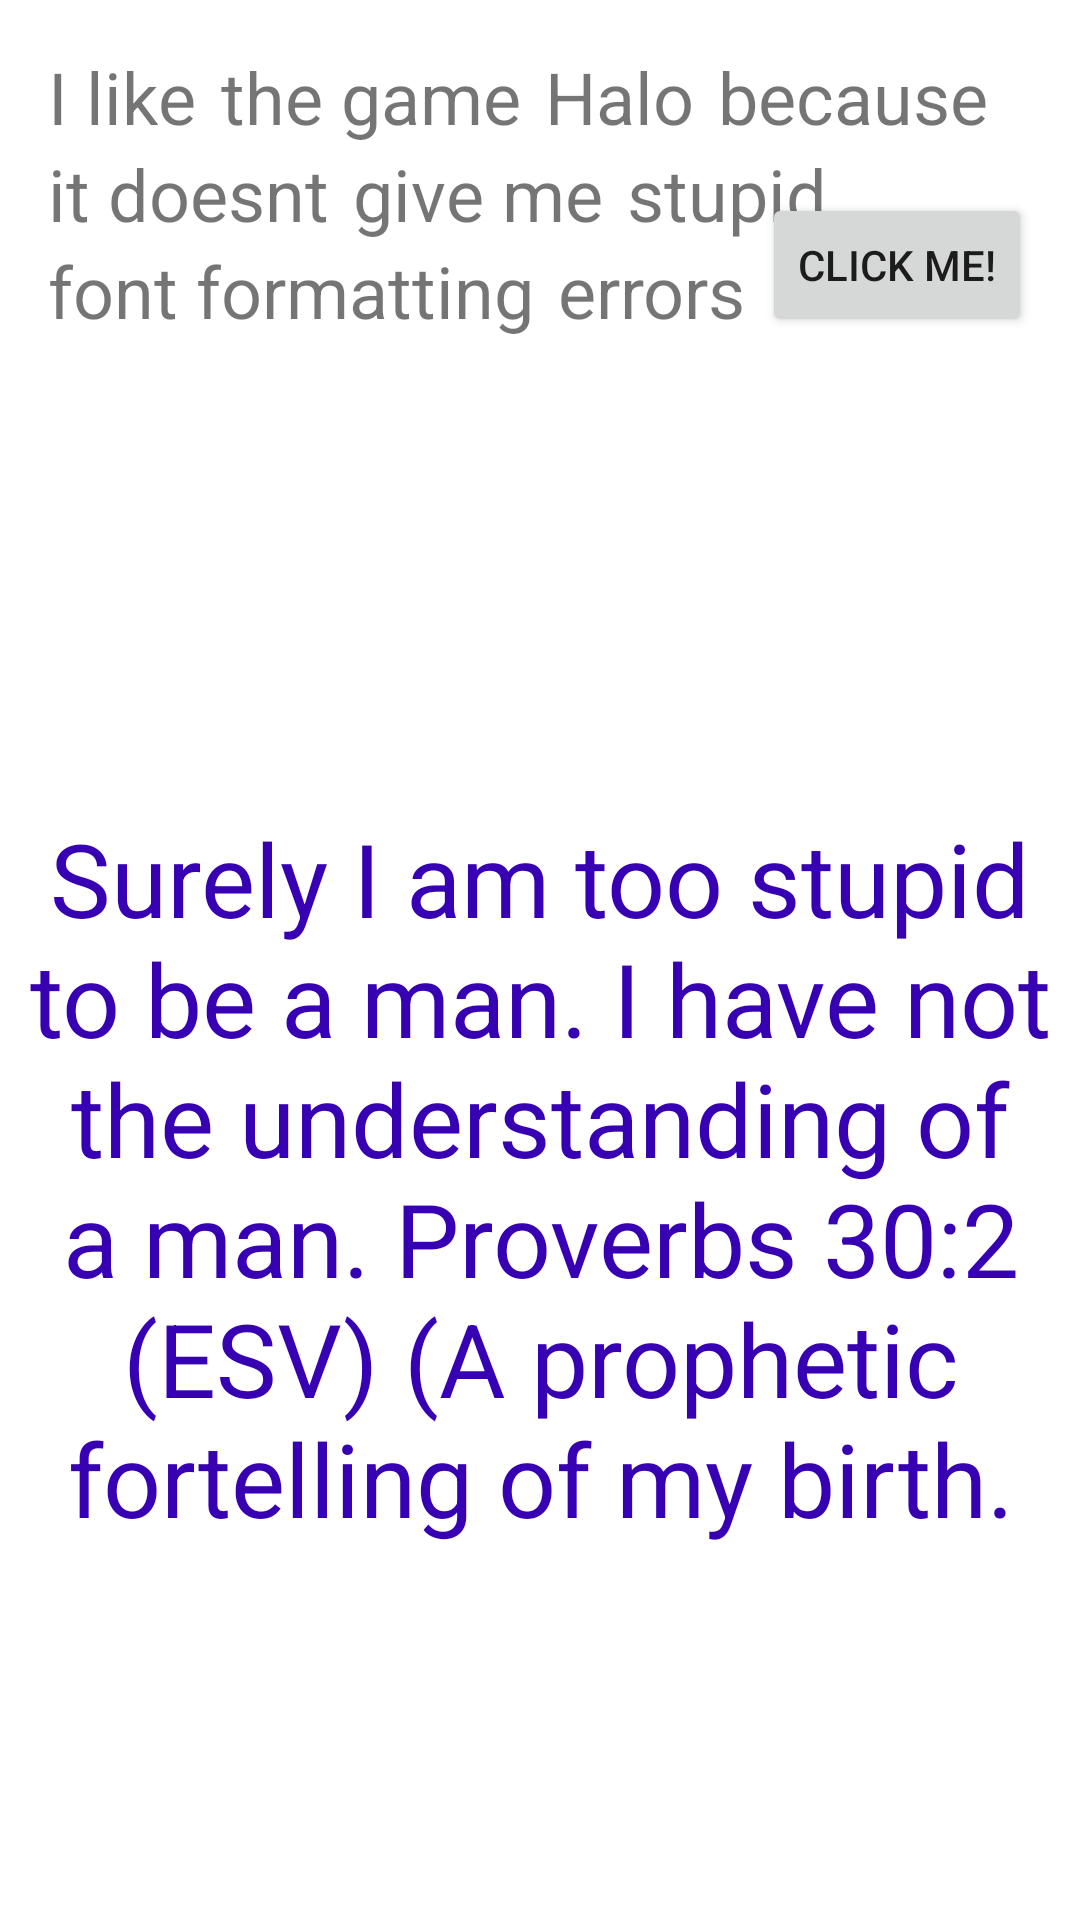

Android layout source for this screen:
<!-- AndroidManifest.xml: application theme Theme.MyFirstApp -->
<!-- res/layout/activity_third.xml -->
<?xml version="1.0" encoding="utf-8"?>
<androidx.constraintlayout.widget.ConstraintLayout xmlns:android="http://schemas.android.com/apk/res/android"
    xmlns:app="http://schemas.android.com/apk/res-auto"
    xmlns:tools="http://schemas.android.com/tools"
    android:layout_width="match_parent"
    android:layout_height="match_parent"
    tools:context=".ThirdActivity">

    <TextView
        android:id="@+id/textView3"
        android:layout_width="wrap_content"
        android:layout_height="wrap_content"
        android:layout_marginStart="16dp"
        android:layout_marginTop="16dp"
        android:text="@string/i_like"
        android:textSize="24sp"
        app:layout_constraintStart_toStartOf="parent"
        app:layout_constraintTop_toTopOf="parent" />

    <TextView
        android:id="@+id/textView4"
        android:layout_width="wrap_content"
        android:layout_height="wrap_content"
        android:layout_marginStart="8dp"
        android:layout_marginTop="16dp"
        android:text="@string/the_game"
        android:textSize="24sp"
        app:layout_constraintStart_toEndOf="@+id/textView3"
        app:layout_constraintTop_toTopOf="parent" />

    <TextView
        android:id="@+id/textView5"
        android:layout_width="wrap_content"
        android:layout_height="wrap_content"
        android:layout_marginStart="8dp"
        android:layout_marginTop="16dp"
        android:text="@string/Halo"
        android:textSize="24sp"
        app:layout_constraintStart_toEndOf="@+id/textView4"
        app:layout_constraintTop_toTopOf="parent" />

    <TextView
        android:id="@+id/textView6"
        android:layout_width="wrap_content"
        android:layout_height="wrap_content"
        android:layout_marginStart="8dp"
        android:layout_marginTop="16dp"
        android:text="@string/because"
        android:textAlignment="center"
        android:textSize="24sp"
        app:layout_constraintStart_toEndOf="@+id/textView5"
        app:layout_constraintTop_toTopOf="parent" />

    <TextView
        android:id="@+id/textView7"
        android:layout_width="wrap_content"
        android:layout_height="wrap_content"
        android:layout_marginStart="16dp"
        android:text="@string/itdont"
        android:textSize="24sp"
        app:layout_constraintStart_toStartOf="parent"
        app:layout_constraintTop_toBottomOf="@+id/textView3" />

    <TextView
        android:id="@+id/textView8"
        android:layout_width="wrap_content"
        android:layout_height="wrap_content"
        android:layout_marginStart="8dp"
        android:text="@string/stupid"
        android:textSize="24sp"
        app:layout_constraintStart_toEndOf="@+id/textView9"
        app:layout_constraintTop_toBottomOf="@+id/textView6" />

    <TextView
        android:id="@+id/textView9"
        android:layout_width="wrap_content"
        android:layout_height="wrap_content"
        android:layout_marginStart="8dp"
        android:text="@string/give_me"
        android:textSize="24sp"
        app:layout_constraintStart_toEndOf="@+id/textView7"
        app:layout_constraintTop_toBottomOf="@+id/textView4" />

    <TextView
        android:id="@+id/textView10"
        android:layout_width="wrap_content"
        android:layout_height="wrap_content"
        android:layout_marginStart="16dp"
        android:text="@string/font_formatting"
        android:textSize="24sp"
        app:layout_constraintStart_toStartOf="parent"
        app:layout_constraintTop_toBottomOf="@+id/textView7" />

    <TextView
        android:id="@+id/textView11"
        android:layout_width="wrap_content"
        android:layout_height="wrap_content"
        android:layout_marginStart="8dp"
        android:text="@string/errors"
        android:textSize="24sp"
        app:layout_constraintStart_toEndOf="@+id/textView10"
        app:layout_constraintTop_toBottomOf="@+id/textView8" />

    <ImageView
        android:id="@+id/imageView2"
        android:layout_width="333dp"
        android:layout_height="140dp"
        android:layout_marginStart="36dp"
        android:layout_marginTop="130dp"
        app:layout_constraintStart_toStartOf="parent"
        app:layout_constraintTop_toTopOf="parent"
        app:srcCompat="@drawable/ss_e6ef23c1b1dd34251d5b254667413898b93fd20b_1920x1080" />

    <TextView
        android:id="@+id/textView2"
        android:layout_width="wrap_content"
        android:layout_height="0dp"
        android:text="@string/verse"
        android:textAlignment="center"
        android:textAppearance="@style/TextAppearance.AppCompat.Body1"
        android:textColor="@color/purple_700"
        android:textSize="34sp"
        app:layout_constraintBottom_toBottomOf="parent"
        app:layout_constraintEnd_toEndOf="parent"
        app:layout_constraintHorizontal_bias="0.0"
        app:layout_constraintStart_toStartOf="parent"
        app:layout_constraintTop_toBottomOf="@+id/imageView2" />

    <Button
        android:id="@+id/button3"
        android:layout_width="wrap_content"
        android:layout_height="0dp"
        android:layout_marginTop="16dp"
        android:layout_marginEnd="16dp"
        android:onClick="ShowFix"
        android:text="@string/clickme"
        app:layout_constraintEnd_toEndOf="parent"
        app:layout_constraintTop_toBottomOf="@+id/textView6" />

</androidx.constraintlayout.widget.ConstraintLayout>
<!-- resources referenced by this layout -->
<resources>
  <string name="Halo"> Halo</string>
  <string name="because"> because</string>
  <string name="clickme"> click me!</string>
  <string name="errors"> errors</string>
  <string name="font_formatting">font formatting</string>
  <string name="give_me"> give me</string>
  <string name="i_like">I like</string>
  <string name="itdont" tools:ignore="StringEscaping">it doesnt</string>
  <string name="stupid"> stupid</string>
  <string name="the_game"> the game</string>
  <string name="verse">Surely I am too stupid to be a man.
  I have not the understanding of a man. Proverbs 30:2 (ESV)
      (A prophetic fortelling of my birth.</string>
  <style name="Theme.MyFirstApp" parent="Theme.MaterialComponents.DayNight.DarkActionBar">
          
          <item name="colorPrimary">#274C77</item>
          <item name="colorPrimaryVariant">#6096BA</item>
          <item name="colorOnPrimary">#E7ECEF</item>
          
          <item name="colorSecondary">#F06C9B</item>
          <item name="colorSecondaryVariant">#B74F6F</item>
          <item name="colorOnSecondary">#120208</item>
          
          <item name="android:statusBarColor" tools:targetApi="l">?attr/colorPrimaryVariant</item>
          
      </style>
  <!-- not gathered from this repository: default colours our renderer supplied (Android Studio template values) -->
  <color name="purple_700">#FF3700B3</color>
</resources>
